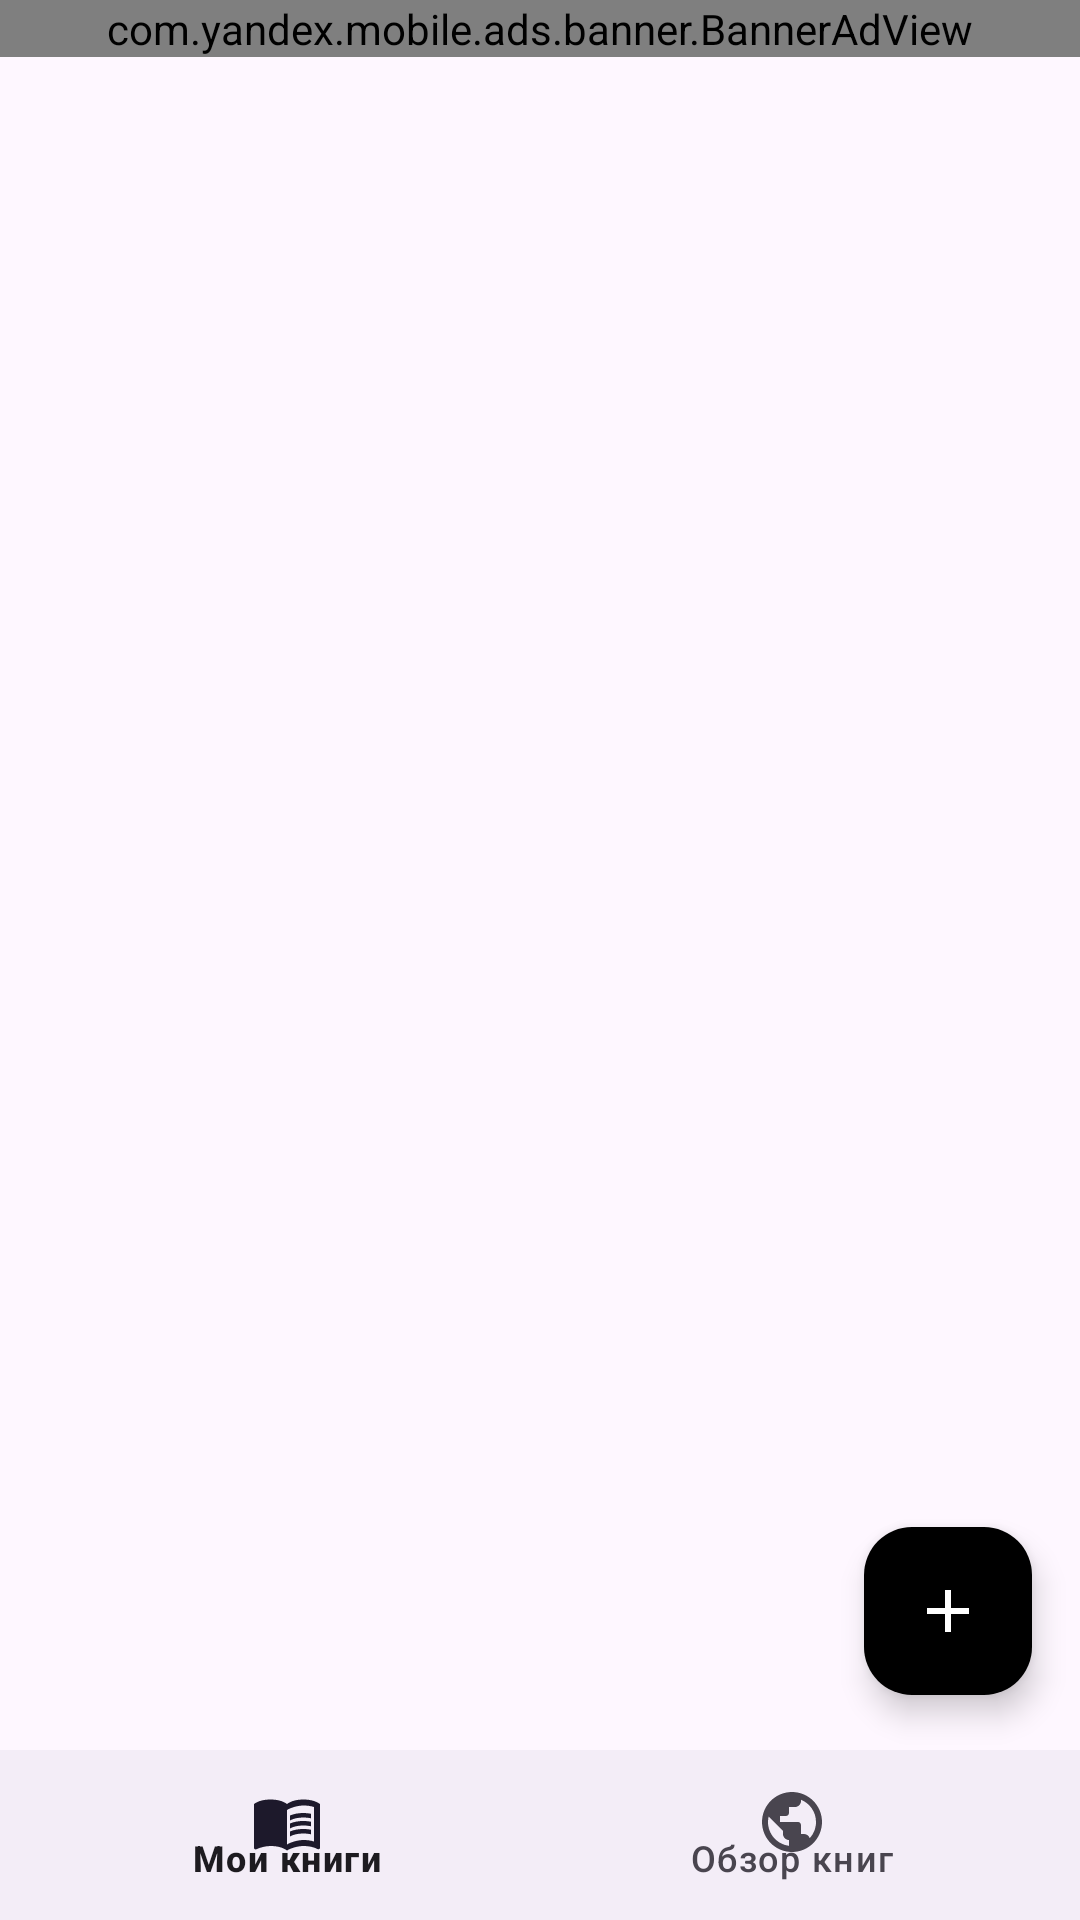

The Android layout XML behind this screen, and the referenced resources:
<!-- AndroidManifest.xml: activity theme Theme.Book.noActionBar -->
<!-- res/layout/activity_main.xml -->
<?xml version="1.0" encoding="utf-8"?>
<layout>

    <FrameLayout
        xmlns:android="http://schemas.android.com/apk/res/android"
        xmlns:app="http://schemas.android.com/apk/res-auto"
        android:layout_width="match_parent"
        android:layout_height="match_parent"
        android:fitsSystemWindows="true">

        <LinearLayout
            android:layout_width="match_parent"
            android:layout_height="match_parent"
            android:orientation="vertical">

        <com.yandex.mobile.ads.banner.BannerAdView
            android:id="@+id/yaBanner"
            android:layout_width="match_parent"
            android:layout_height="wrap_content" />

        <androidx.recyclerview.widget.RecyclerView
            android:id="@+id/mainRecycler"
            android:layout_width="match_parent"
            android:layout_height="0dp"
            android:layout_weight="10"
            app:backgroundTint="?colorPrimary"
            app:layoutManager="androidx.recyclerview.widget.LinearLayoutManager"/>

        <com.google.android.material.bottomnavigation.BottomNavigationView
            android:id="@+id/bottom_navigation"
            android:layout_width="match_parent"
            android:layout_height="0dp"
            android:layout_weight="1"
            app:menu="@menu/main_nav_menu" />

        </LinearLayout>

        <com.google.android.material.floatingactionbutton.FloatingActionButton
            android:id="@+id/btnAdd"
            android:layout_width="wrap_content"
            android:layout_height="wrap_content"
            android:layout_marginEnd="16dp"
            android:layout_marginBottom="75dp"
            android:clickable="true"
            android:contentDescription="@string/button_add_book"
            android:focusable="true"
            app:backgroundTint="?colorPrimary"
            app:tint="?colorOnPrimary"
            android:layout_gravity="bottom|end"
            app:srcCompat="@drawable/ic_add" />


    </FrameLayout>

</layout>
<!-- resources referenced by this layout -->
<resources>
  <!-- drawable ic_add (drawable) -->
  <vector android:height="24dp" android:tint="#0019FF"    android:viewportHeight="24" android:viewportWidth="24"
      android:width="24dp" xmlns:android="http://schemas.android.com/apk/res/android">
      <path android:fillColor="@android:color/white" android:pathData="M19,13h-6v6h-2v-6H5v-2h6V5h2v6h6v2z"/>
  </vector>
  <string name="button_add_book">Добавить книгу</string>
  <style name="Theme.Book.noActionBar" parent="Theme.Material3.DayNight.NoActionBar">
          
          <item name="colorPrimary">@color/black</item>
          <item name="colorPrimaryVariant">@color/grey</item>
          <item name="colorOnPrimary">@color/white</item>
  
          <item name="windowActionBar">false</item>
          <item name="windowNoTitle">true</item>
          <item name="android:windowFullscreen">true</item>
      </style>
  <color name="black">#FF000000</color>
  <color name="grey">#ffd0d0d0</color>
  <color name="white">#FFFFFFFF</color>
</resources>
